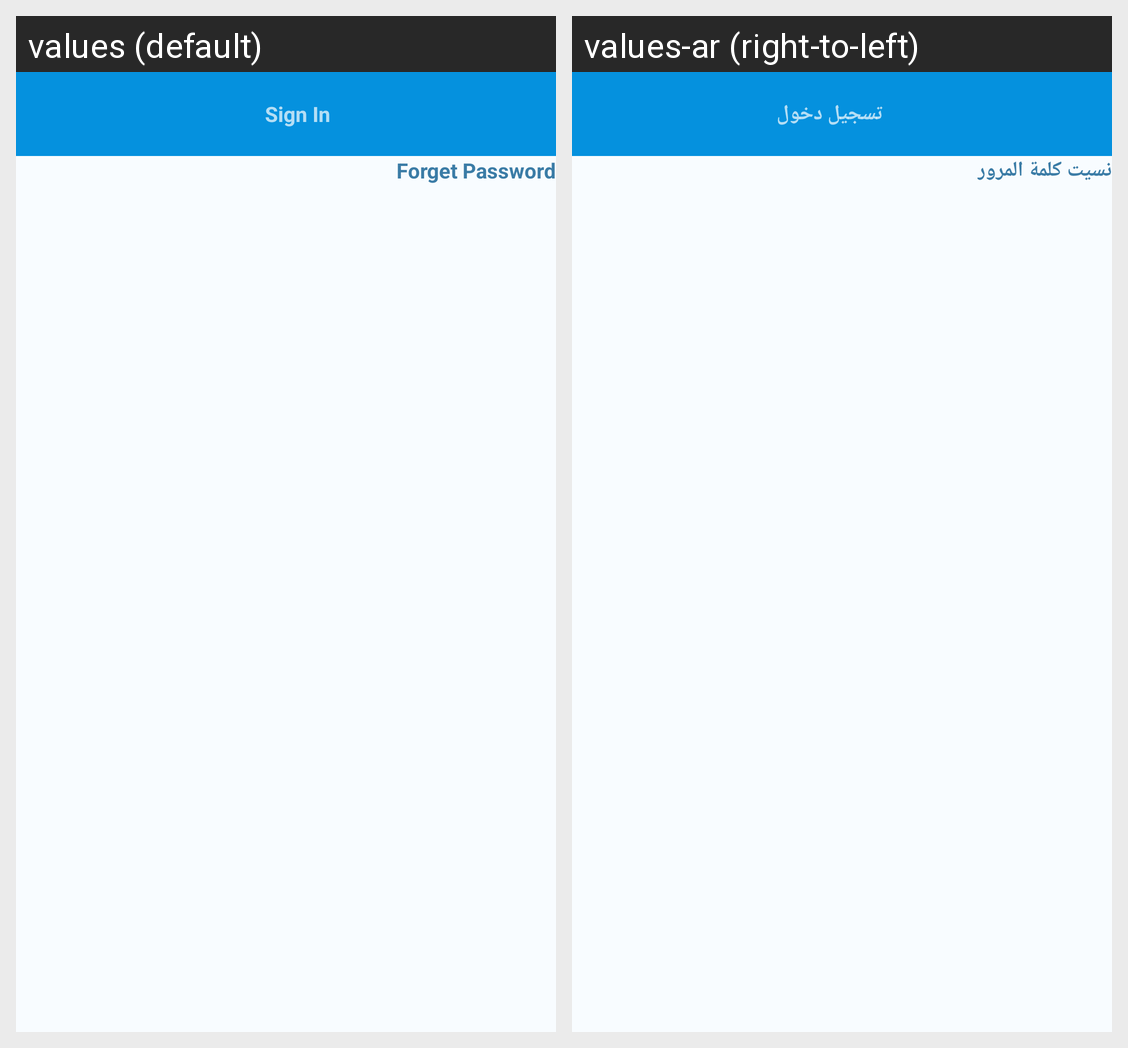

Locale-by-locale string values for the Android screen shown in this grid:
Android screen res/layout/activity_login.xml rendered under 2 locales, left to right: values (default), values-ar (right-to-left). Device: Nexus 5 (rendered at 1080×1920; each locale shown at half size, 540×960, under a caption strip naming it); theme Theme.AppCompat.NoActionBar.
Strings drawn on this screen, with the default value and each locale's value (text and hints the layout hard-codes, and strings that could not be matched under every locale, appear in the picture but are not listed):

signnin
  values: Sign In
  values-ar: تسجيل دخول

forgetpass
  values: Forget Password
  values-ar: نسيت كلمة المرور
